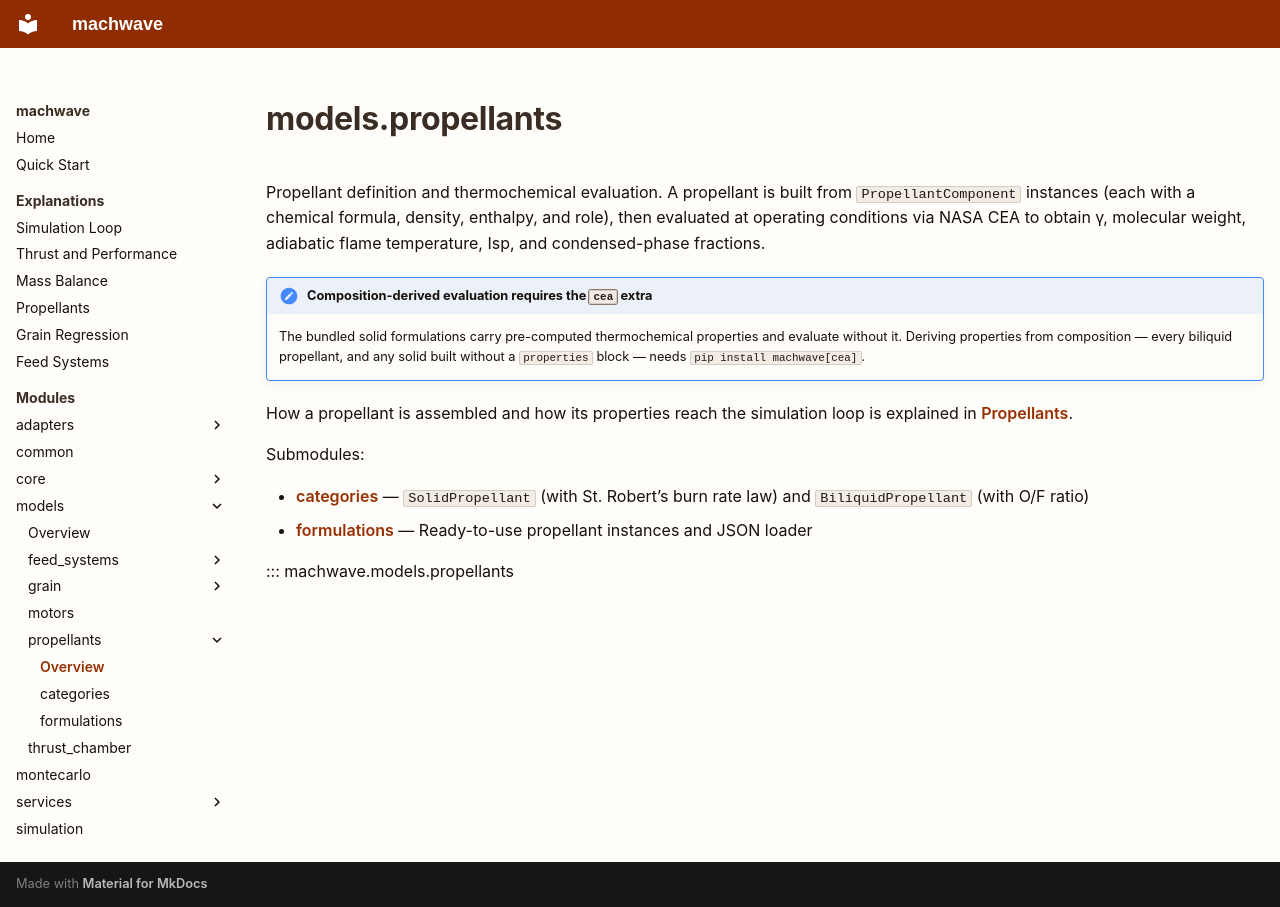

repository: felipebogaertsm/machwave · page: api/models/propellants/index.html · generator: mkdocs

# models.propellants

Propellant definition and thermochemical evaluation. A propellant is built from `PropellantComponent` instances (each with a chemical formula, density, enthalpy, and role), then evaluated at operating conditions via NASA CEA to obtain γ, molecular weight, adiabatic flame temperature, Isp, and condensed-phase fractions.

!!! note "Composition-derived evaluation requires the `cea` extra"
    The bundled solid formulations carry pre-computed thermochemical properties and evaluate without it. Deriving properties from composition — every biliquid propellant, and any solid built without a `properties` block — needs `pip install machwave[cea]`.

How a propellant is assembled and how its properties reach the simulation loop is explained in
[Propellants](../../explanations/propellants.md).

Submodules:

- [categories](propellants/categories.md) — `SolidPropellant` (with St. Robert’s burn rate law) and `BiliquidPropellant` (with O/F ratio)
- [formulations](propellants/formulations.md) — Ready-to-use propellant instances and JSON loader

::: machwave.models.propellants
